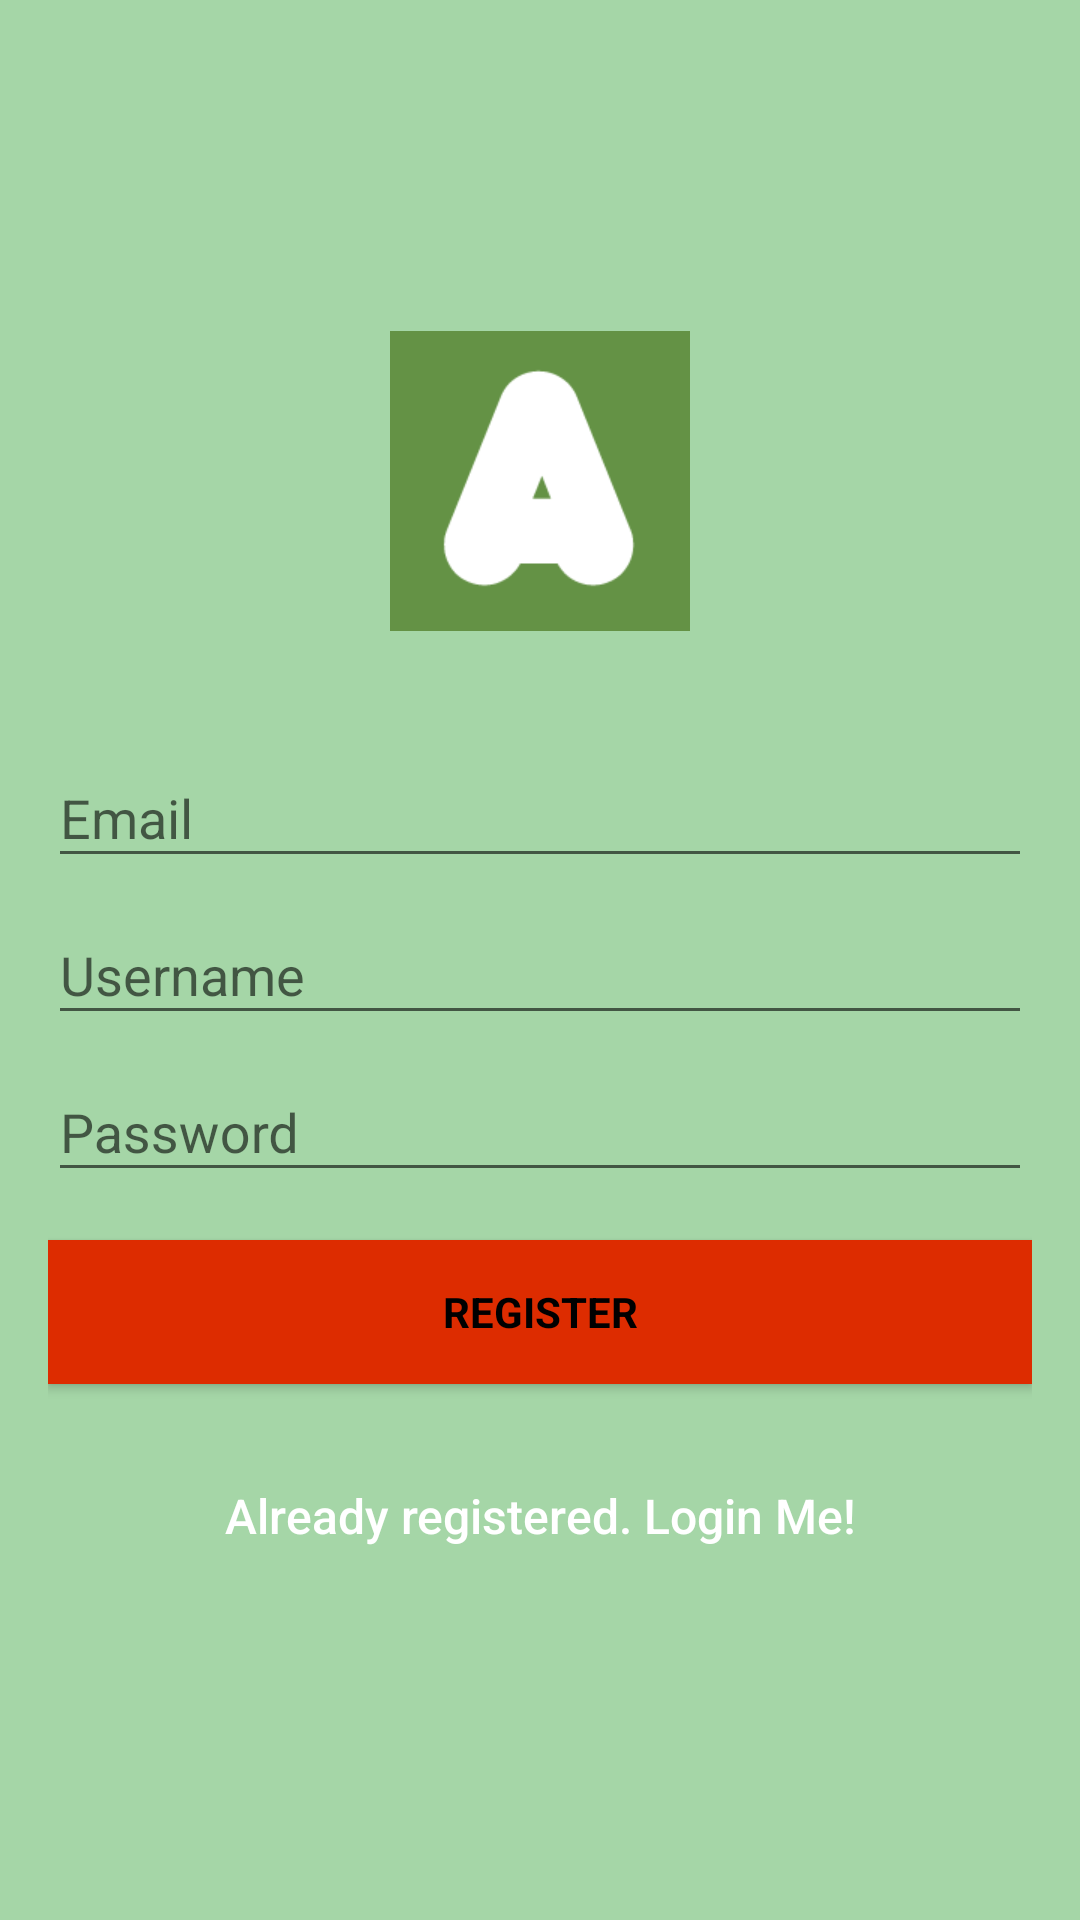

The Android layout XML behind this screen, and the referenced resources:
<!-- AndroidManifest.xml: application theme AppTheme -->
<!-- res/layout/activity_sign_up.xml -->
<?xml version="1.0" encoding="utf-8"?>
<android.support.design.widget.CoordinatorLayout xmlns:android="http://schemas.android.com/apk/res/android"
    xmlns:app="http://schemas.android.com/apk/res-auto"
    xmlns:tools="http://schemas.android.com/tools"
    android:layout_width="match_parent"
    android:layout_height="match_parent"
    android:fitsSystemWindows="true">

    <LinearLayout
        android:layout_width="fill_parent"
        android:layout_height="fill_parent"
        android:background="@color/lightGreen"
        android:gravity="center"
        android:orientation="vertical"
        android:padding="@dimen/activity_horizontal_margin">


        <ImageView
            android:layout_width="@dimen/logo_w_h"
            android:layout_height="@dimen/logo_w_h"
            android:layout_gravity="center_horizontal"
            android:layout_marginBottom="30dp"
            android:contentDescription="@string/artist_world_logo_descr"
            android:src="@mipmap/a_ic" />

        <android.support.design.widget.TextInputLayout
            android:layout_width="match_parent"
            android:layout_height="wrap_content">

            <EditText
                android:id="@+id/email"
                android:layout_width="match_parent"
                android:layout_height="wrap_content"
                android:hint="@string/email"
                android:inputType="textEmailAddress"
                android:maxLines="1"
                android:textColor="@android:color/white" />

        </android.support.design.widget.TextInputLayout>

        <android.support.design.widget.TextInputLayout
            android:layout_width="match_parent"
            android:layout_height="wrap_content">

            <EditText
                android:id="@+id/username"
                android:layout_width="match_parent"
                android:layout_height="wrap_content"
                android:hint="@string/username"
                android:inputType="text"
                android:maxLines="1"
                android:textColor="@android:color/white" />

        </android.support.design.widget.TextInputLayout>

        <android.support.design.widget.TextInputLayout
            android:layout_width="match_parent"
            android:layout_height="wrap_content">

            <EditText
                android:id="@+id/password"
                android:layout_width="match_parent"
                android:layout_height="wrap_content"
                android:focusableInTouchMode="true"
                android:hint="@string/hint_password"
                android:imeActionId="@+id/login"
                android:imeOptions="actionUnspecified"
                android:inputType="textPassword"
                android:maxLines="1"
                android:textColor="@android:color/white" />

        </android.support.design.widget.TextInputLayout>

        <Button
            android:id="@+id/sign_up_button"
            style="?android:textAppearanceSmall"
            android:layout_width="match_parent"
            android:layout_height="wrap_content"
            android:layout_marginTop="16dp"
            android:background="@color/colorAccent"
            android:contentDescription="@string/action_sign_in_short"
            android:text="@string/action_sign_in_short"
            android:textColor="@android:color/black"
            android:textStyle="bold" />

        

        <Button
            android:id="@+id/sign_in_button"
            android:layout_width="fill_parent"
            android:layout_height="wrap_content"
            android:layout_marginTop="20dip"
            android:background="@null"
            android:contentDescription="@string/btn_link_to_login"
            android:text="@string/btn_link_to_login"
            android:textAllCaps="false"
            android:textColor="@color/white"
            android:textSize="@dimen/not_register_txt" />
    </LinearLayout>

    <ProgressBar
        android:id="@+id/progressBar"
        android:layout_width="30dp"
        android:layout_height="30dp"
        android:layout_gravity="center|bottom"
        android:layout_marginBottom="20dp"
        android:visibility="gone" />
</android.support.design.widget.CoordinatorLayout>
<!-- resources referenced by this layout -->
<resources>
  <color name="colorAccent">#dd2c00</color>
  <color name="lightGreen">#a5d6a7</color>
  <color name="white">#ffffff</color>
  <dimen name="activity_horizontal_margin">16dp</dimen>
  <dimen name="logo_w_h">100dp</dimen>
  <dimen name="not_register_txt">16sp</dimen>
  <!-- mipmap a_ic: png bitmap (mipmap-xhdpi, 2325 bytes) -->
  <string name="action_sign_in_short">Register</string>
  <string name="artist_world_logo_descr">Artist world logo</string>
  <string name="btn_link_to_login">Already registered. Login Me!</string>
  <string name="email">Email</string>
  <string name="hint_password">Password</string>
  <string name="username">Username</string>
  <style name="AppTheme" parent="Theme.AppCompat.Light.NoActionBar">
          
          <item name="colorPrimary">@color/colorPrimary</item>
          <item name="colorPrimaryDark">@color/colorPrimaryDark</item>
          <item name="colorAccent">@color/colorAccent</item>
  
          
          <item name="alertDialogTheme">@style/MyAlertDialogStyle</item>
          <item name="alertDialogStyle">@style/MyAlertDialogStyle</item>
      </style>
  <color name="colorPrimary">#004c3f</color>
  <color name="colorPrimaryDark">#002419</color>
  <style name="MyAlertDialogStyle" parent="Theme.AppCompat.Light.Dialog.Alert">
          <item name="android:background">@color/lightGreen</item>
          <item name="buttonBarPositiveButtonStyle">@style/MyAlertDialogButtonStyle</item>
          <item name="buttonBarNegativeButtonStyle">@style/MyAlertDialogButtonStyle</item>
      </style>
  <style name="MyAlertDialogButtonStyle" parent="@style/Widget.AppCompat.Button.ButtonBar.AlertDialog">
          <item name="android:textColor">@color/colorAccent</item>
          <item name="android:textSize">@dimen/text_size_medium</item>
      </style>
</resources>
